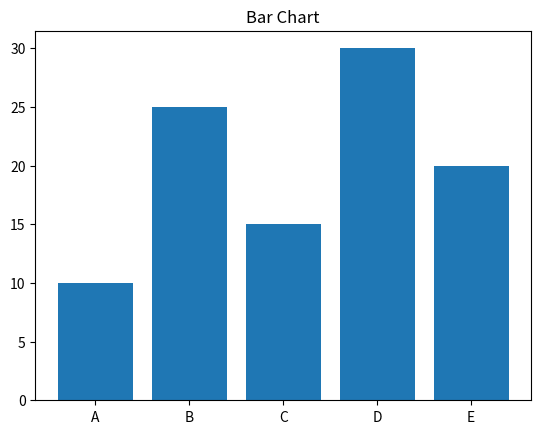
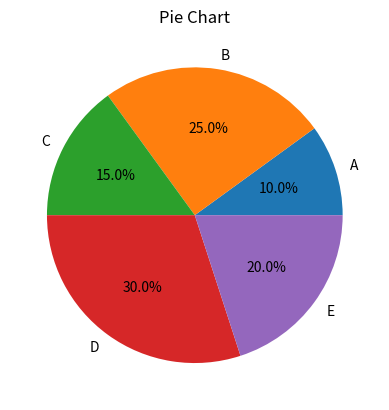
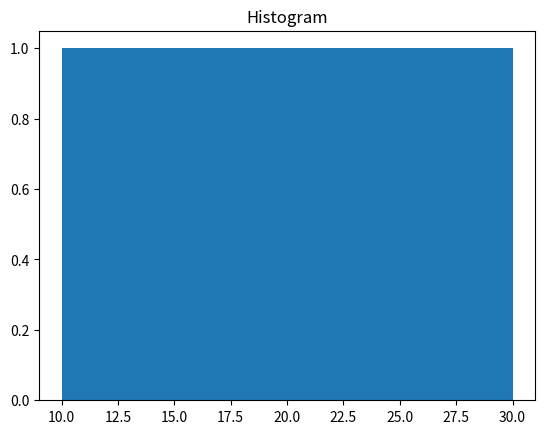

Reproduce these figures in Python, in order.
import pandas as pd
import matplotlib.pyplot as plt

data = {
    "Category": ["A", "B", "C", "D", "E"],
    "Values": [10, 25, 15, 30, 20]
}

df = pd.DataFrame(data)

plt.figure()
plt.bar(df["Category"], df["Values"])
plt.title("Bar Chart")
plt.show()

plt.figure()
plt.pie(df["Values"], labels=df["Category"], autopct="%1.1f%%")
plt.title("Pie Chart")
plt.show()

plt.figure()
plt.hist(df["Values"], bins=5)
plt.title("Histogram")
plt.show()
